Run: headless pygame with SDL's dummy video driver; simulated clock (each Clock.tick advances the game by its frame time, no real sleeping); random seed 0; keys injected as events and as key.get_pressed() state; no mouse input.
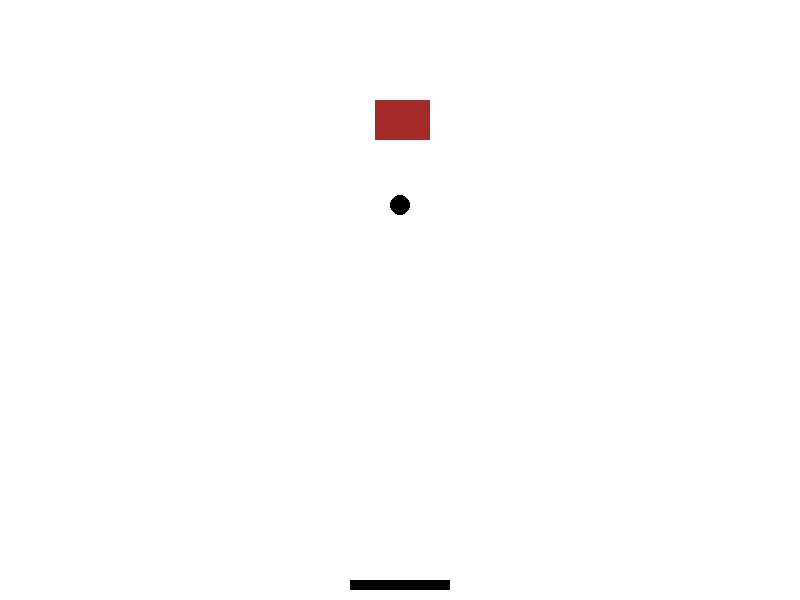
Frame 1 of 2 · flips 1–60 · no input
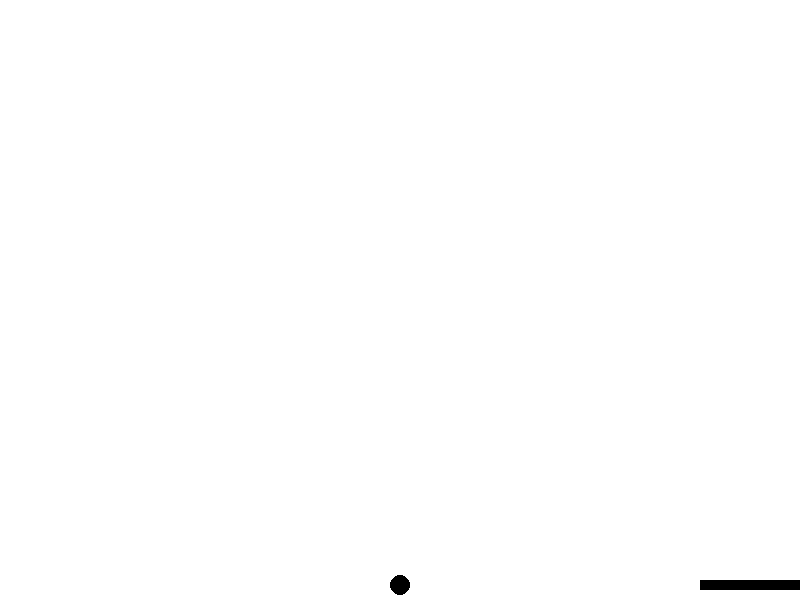
Frame 2 of 2 · flips 61–180 · tapped SPACE, RETURN · held RIGHT (→), D (game ended)

The pygame program that drew these frames:

import pygame
import sys

# 초기화
pygame.init()

# 화면 크기
screen = pygame.display.set_mode((800, 600))

# FPS 설정
clock = pygame.time.Clock()

# 색상 정의
WHITE = (255, 255, 255)
BLACK = (0, 0, 0)
RED = (255, 0, 0)
GREEN = (0, 255, 0)
BLUE = (0, 0, 255)
BROWN = (165, 42, 42)

# 벽돌 위치 설정
def brick_pos():
    a, b, c, d = 375, 100, 55, 40
    return (a, b, c, d)

# 스피드 설정
speed = 5

# 원 반지름
radius = 10

# 원 위치
x = 400
y = 500

# 패들 설정
paddle_width = 100
paddle_height = 10
paddle_x = 350
paddle_y = 580
paddle_speed = 10

# 벽돌 그리기
def Brick1():
    return pygame.draw.rect(screen, BROWN, brick_pos())

brick_visible = True

running = True
while running:
    for event in pygame.event.get():
        if event.type == pygame.QUIT:
            running = False

    # 키 입력 처리
    keys = pygame.key.get_pressed()
    if keys[pygame.K_LEFT] and paddle_x > 0:
        paddle_x -= paddle_speed
    if keys[pygame.K_RIGHT] and paddle_x < 800 - paddle_width:
        paddle_x += paddle_speed

    # 화면을 흰색으로 설정
    screen.fill(WHITE)

    # 벽돌 그리기
    if brick_visible:
        try:
            Brick1()
        except Exception as e:
            print(f"An error occurred: {e}")

    # 패들 그리기
    pygame.draw.rect(screen, BLACK, (paddle_x, paddle_y, paddle_width, paddle_height))

    # 공 그리기
    pygame.draw.circle(screen, BLACK, (x, y), radius)

    # 공 이동
    y -= speed

    # 공 튕기기
    if y - radius <= 0:
        speed = -speed

    if y + radius >= screen.get_height():
        print("Game Over")
        running = False

    # 패들과 공의 충돌 처리
    if paddle_y <= y + radius <= paddle_y + paddle_height and \
            paddle_x <= x <= paddle_x + paddle_width:
        speed = -speed

    # 벽돌 부수기
    if brick_pos()[0] <= x <= brick_pos()[0] + brick_pos()[2] and \
            brick_pos()[1] <= y <= brick_pos()[1] + brick_pos()[3]:
        brick_visible = False
        speed = -speed

    # 화면 업데이트
    pygame.display.flip()

    # FPS 설정
    clock.tick(30)

pygame.quit()
sys.exit()
